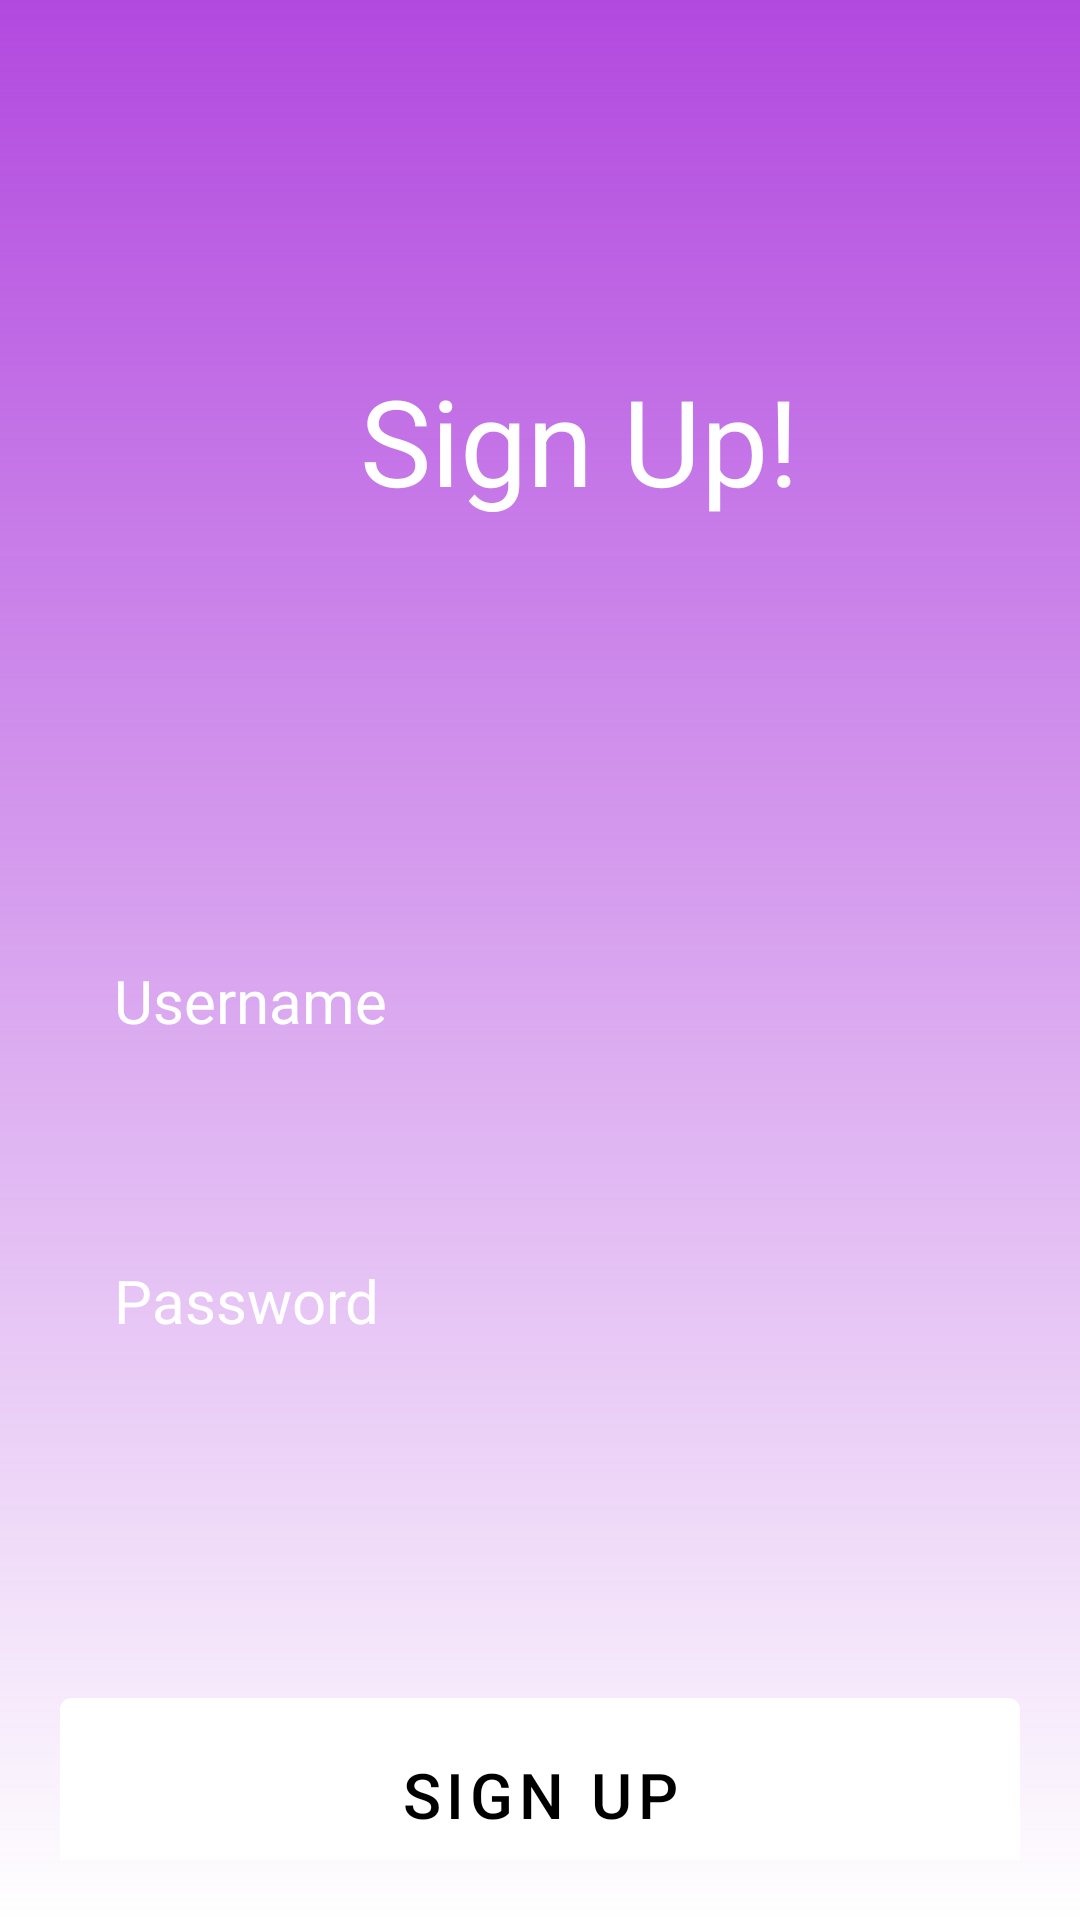

Layout XML and referenced resources for this Android screen:
<!-- AndroidManifest.xml: application theme Theme.FlappyBird -->
<!-- res/layout/activity_register.xml -->
<?xml version="1.0" encoding="utf-8"?>
<RelativeLayout xmlns:android="http://schemas.android.com/apk/res/android"
    android:layout_width="match_parent"
    android:layout_height="match_parent"
    android:background="@drawable/login_background"
    android:gravity="center"
    android:padding="20dp">

    <TextView
        android:id="@+id/textView2"
        android:layout_width="wrap_content"
        android:layout_height="match_parent"
        android:text="Sign Up!"
        android:textColor="#FFFFFF"
        android:textSize="40sp"
        android:translationX="100sp"
        android:translationY="100sp" />

    <EditText
        android:id="@+id/password_input"
        android:layout_width="match_parent"
        android:layout_height="wrap_content"
        android:layout_marginTop="32dp"
        android:background="@drawable/textbox"
        android:hint="Password"
        android:inputType="textPassword"
        android:padding="18dp"
        android:textColor="@color/white"
        android:textColorHint="@color/white"
        android:textSize="20sp"
        android:translationY="350sp" />

    <EditText
        android:id="@+id/username_input"
        android:layout_width="match_parent"
        android:layout_height="wrap_content"
        android:layout_marginTop="32dp"
        android:background="@drawable/textbox"
        android:hint="Username"
        android:inputType="text"
        android:padding="18dp"
        android:textColor="@color/white"
        android:textColorHint="@color/white"
        android:textSize="20sp"
        android:translationY="250sp" />

    <Button
        android:id="@+id/signup_button"
        android:layout_width="match_parent"
        android:layout_height="wrap_content"
        android:layout_marginTop="40dp"
        android:backgroundTint="@color/white"
        android:padding="18dp"
        android:text="Sign Up"
        android:textColor="@color/black"
        android:textSize="21sp"
        android:translationY="500sp"></Button>

    <Button
        android:id="@+id/redirect_button"
        android:layout_width="wrap_content"
        android:layout_height="wrap_content"
        android:text="I Already Have an Account"
        android:textColor="#000000"
        android:translationX="60sp"
        android:translationY="650sp" />
</RelativeLayout>
<!-- resources referenced by this layout -->
<resources>
  <!-- drawable login_background (drawable) -->
  <?xml version="1.0" encoding="utf-8"?>
  <shape xmlns:android="http://schemas.android.com/apk/res/android">
      <gradient android:type="linear" android:angle="100"
          android:startColor="#B249DF"/>
  </shape>
  <style name="Theme.FlappyBird" parent="Theme.MaterialComponents.DayNight.DarkActionBar">
          
          <item name="colorPrimary">@color/purple_500</item>
          <item name="colorPrimaryVariant">@color/purple_700</item>
          <item name="colorOnPrimary">@color/white</item>
          
          <item name="colorSecondary">@color/teal_200</item>
          <item name="colorSecondaryVariant">@color/teal_700</item>
          <item name="colorOnSecondary">@color/black</item>
          
          <item name="android:statusBarColor">?attr/colorPrimaryVariant</item>
          
      </style>
  <!-- not gathered from this repository: default colours our renderer supplied (Android Studio template values) -->
  <color name="purple_500">#FF6200EE</color>
  <color name="purple_700">#FF3700B3</color>
  <color name="teal_200">#FF03DAC5</color>
  <color name="teal_700">#FF018786</color>
  <color name="black">#FF000000</color>
  <color name="white">#FFFFFFFF</color>
</resources>
